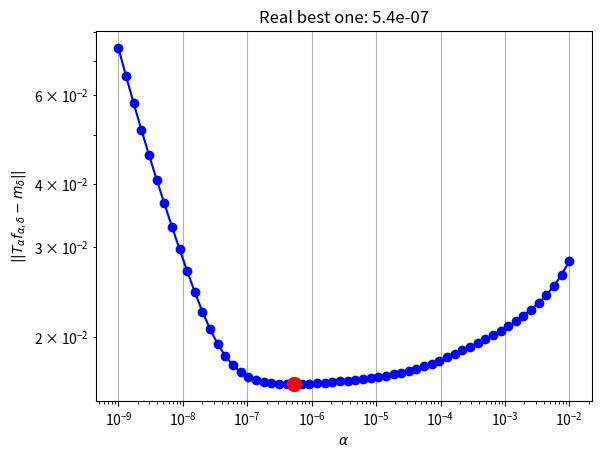
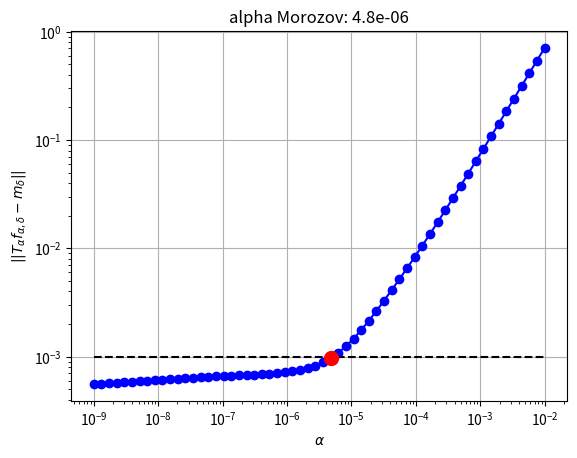
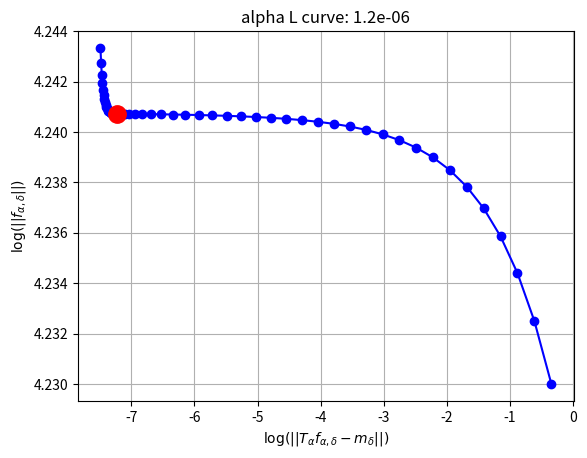

These figures' Python source, in order:
import matplotlib.pyplot as plt
import numpy as np
from scipy import linalg as scipyLinalg


def generateSignal(n,showPlot=False,saveFig=False):
    """
    Generate a synthetic signal with specific characteristics.
    """
    x = np.linspace(0, n, n)
    f = np.zeros(n)
    n0 = round(n / 15)
    n1 = 2 * n0
    n2 = 3 * n0
    n3 = 4 * n0
    n4 = 8 * n0
    n5 = 10 * n0
    n6 = 14 * n0

    f[n1:n2] = 1
    f[n3:n4] = 1 + (np.arange(n3, n4) - n3) / (n4 - n3)
    f[n5:n6] = -1 - np.cos(np.arange(n5, n6) * 2 * np.pi / (n6 - n5))

    if showPlot:
        plt.figure()
        plt.plot(x, f, 'k', linewidth=2)
        plt.axis([0, n, -2, 3])
        plt.title('Original signal')
        plt.grid(True)
        if saveFig:
            plt.savefig('Ex01_image_signal.svg', format='svg', bbox_inches='tight')
        plt.show()

    return x, f

def generatePSF(n):
    PSF = np.array([1, 1, 1])
    PSF = np.convolve(PSF, PSF)
    PSF = np.convolve(PSF, PSF)
    PSF = np.convolve(PSF, PSF)
    PSF = PSF / np.sum(PSF)

    A = scipyLinalg.convolution_matrix(PSF, n, mode='same')

    return A,PSF

def generateMeasurements(A, f, delta=1e-2):
    m = A @ f
    noise = np.random.randn(len(f))
    noise = noise / np.linalg.norm(noise)
    md = m + delta * noise

    return m,md

if __name__ == "__main__":
    """# Step 1: Create signal, PSF and data"""
    n = 200
    x, f = generateSignal(n,showPlot=False)
    f-=5

    A,PSF = generatePSF(n)

    delta = 1e-3
    m,md = generateMeasurements(A,f,delta)

    """# Step 2: create the sample test for alpha"""
    alphaVec = np.logspace(-9, -2, 60)

    """# Step 3: If I knew the solution..."""
    error = np.zeros_like(alphaVec)
    for i,a in enumerate(alphaVec):
        fd = np.linalg.solve(A.T @ A + a * np.eye(n), A.T @ md)
        error[i] = np.linalg.norm(fd - f) / np.linalg.norm(f)

    indexMin = np.argmin(error)

    plt.figure(1)
    plt.loglog(alphaVec, error, 'bo-')
    plt.loglog(alphaVec[indexMin], error[indexMin], 'r.', markersize=20)
    plt.xlabel(r'$\alpha$')
    plt.ylabel(r'$|| T_\alpha f_{\alpha,\delta} - m_\delta ||$')
    plt.title(f'Real best one: %1.2g' % alphaVec[indexMin])
    plt.grid(True)
    plt.show()

    """# Step 4: Morozov discrepancy principle"""
    res = np.zeros_like(alphaVec)
    for i,a in enumerate(alphaVec):
        fd = np.linalg.solve(A.T @ A + a * np.eye(n), A.T @ md)
        res[i] = np.linalg.norm(A @ fd - md)

    indexMin = np.argmin(np.abs(res - delta))

    plt.figure(2)
    plt.loglog(alphaVec, res, 'bo-')
    plt.title(f'alpha Morozov: %1.2g' % alphaVec[indexMin])
    plt.loglog(alphaVec, delta * np.ones_like(alphaVec), '--k')
    plt.loglog(alphaVec[indexMin], res[indexMin], 'r.', markersize=20)
    plt.xlabel(r'$\alpha$')
    plt.ylabel(r'$|| T_\alpha f_{\alpha,\delta} - m_\delta ||$')
    plt.grid(True)
    plt.show()

    """# Step 4: L curve"""
    X = np.zeros_like(alphaVec)
    Y = np.zeros_like(alphaVec)
    for i,a in enumerate(alphaVec):
        fd = np.linalg.solve(A.T @ A + a * np.eye(n), A.T @ md)
        X[i] = np.log(np.linalg.norm(A @ fd - md))
        Y[i] = np.log(np.linalg.norm(fd))

    plt.figure(3)

    # Rescale X and Y
    Xn = (X - np.min(X)) / (np.max(X) - np.min(X))
    Yn = (Y - np.min(Y)) / (np.max(Y) - np.min(Y))
    indexMin = np.argmin(Xn**2 + Yn**2)  # find the closest point to the origin

    plt.plot(X, Y, 'bo-')
    plt.title(f'alpha L curve: %1.2g' % alphaVec[indexMin])
    plt.plot(X[indexMin], Y[indexMin], 'r.', markersize=25)
    plt.xlabel(r'$\log(|| T_\alpha f_{\alpha,\delta} - m_\delta ||)$')
    plt.ylabel(r'$\log(|| f_{\alpha,\delta} ||)$')
    plt.grid(True)
    plt.show()